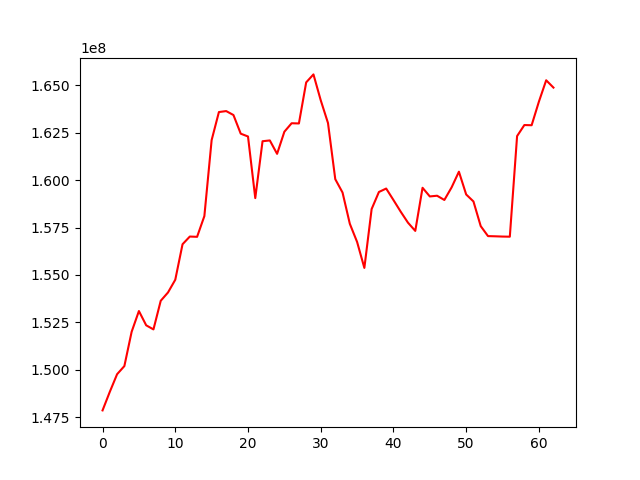

The table this chart was drawn from, first rows:
, 0
0, 147852750
1, 148833918
2, 149761932
3, 150190178
4, 151998391
5, 153094068
6, 152341231
7, 152124470
8, 153634493
9, 154073658
10, 154744156
11, 156617139
12, 157023012
13, 157008237
14, 158101260
15, 162110394
16, 163589547
17, 163640584
18, 163432332
19, 162449195
20, 162300451
21, 159050918
22, 162050855
23, 162092214
24, 161385479
25, 162551865
26, 162999295
27, 162988026
28, 165154977
29, 165575600
30, 164211567
31, 163008738
32, 160048669
33, 159343809
34, 157697179
35, 156738757
36, 155367592
37, 158473499
38, 159372938
39, 159554906
40, 158948835
41, 158332120
42, 157752817
43, 157320473
44, 159595155
45, 159138703
46, 159175690
47, 158952103
48, 159618960
49, 160443915
50, 159241249
51, 158873891
52, 157572046
53, 157046313
54, 157035633
55, 157022039
56, 157015446
57, 162322273
58, 162904110
59, 162894756
... 3 more rows
